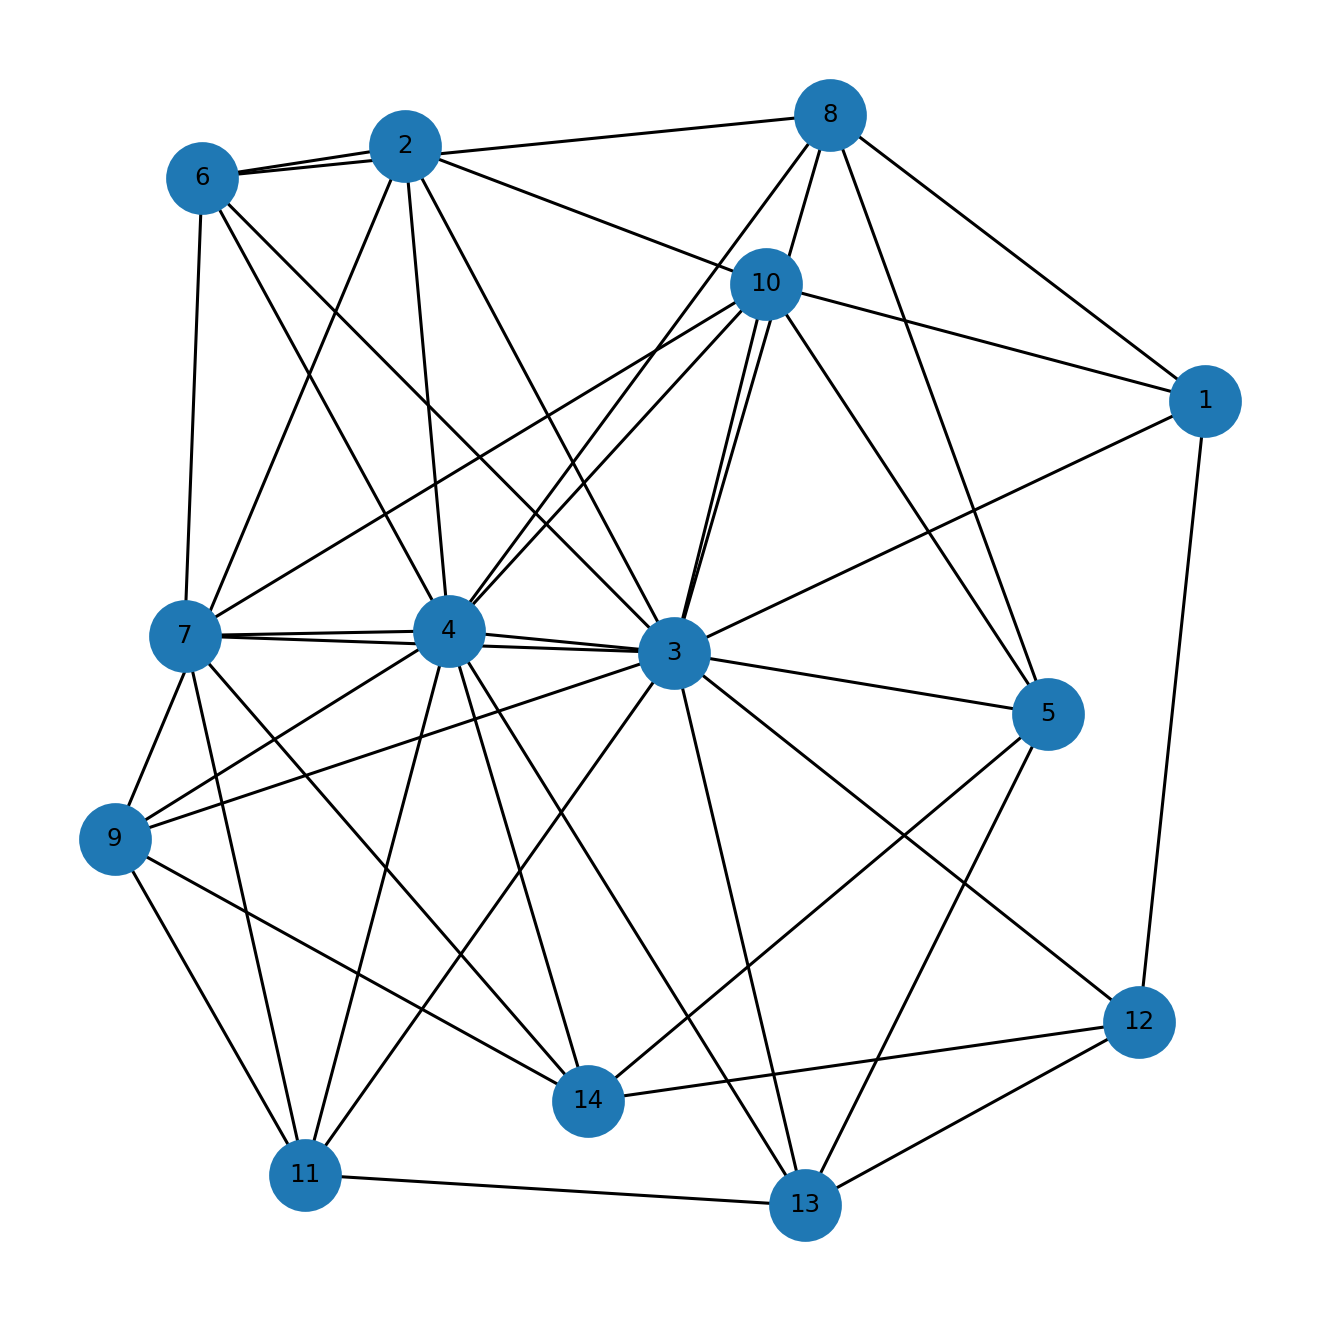

The file beside this chart, header and first rows:
u, v, kind, ox, oy, x_rel, y_rel
1, 3, proper, 14.0, 3.0, overlap, inside
1, 8, proper, 2.0, 3.0, contains, inside
1, 10, proper, 2.0, 3.0, contains, inside
1, 12, proper, 1.0, 1.0, overlap, contains
2, 3, proper, 10.0, 4.0, overlap, inside
2, 4, proper, 9.0, 4.0, overlap, inside
2, 6, proper, 3.0, 4.0, contains, inside
2, 9, proper, 2.0, 1.0, overlap, contains
2, 10, proper, 1.0, 1.0, overlap, overlap
3, 4, proper, 15.0, 11.0, overlap, overlap
3, 5, proper, 14.0, 1.0, overlap, overlap
3, 6, proper, 3.0, 12.0, contains, contains
3, 7, proper, 12.0, 1.0, overlap, contains
3, 8, proper, 2.0, 9.0, contains, overlap
3, 9, proper, 8.0, 1.0, overlap, contains
3, 10, proper, 2.0, 14.0, contains, overlap
3, 11, proper, 4.0, 12.0, overlap, overlap
3, 12, proper, 3.0, 1.0, overlap, contains
3, 13, proper, 1.0, 10.0, overlap, overlap
4, 6, proper, 3.0, 10.0, contains, overlap
4, 7, proper, 19.0, 1.0, contains, contains
4, 8, proper, 2.0, 1.0, contains, overlap
4, 9, proper, 14.0, 1.0, contains, contains
4, 10, proper, 2.0, 6.0, contains, overlap
4, 11, proper, 5.0, 13.0, contains, inside
4, 13, proper, 3.0, 2.0, contains, overlap
4, 14, proper, 1.0, 12.0, contains, overlap
5, 8, proper, 2.0, 4.0, contains, overlap
5, 10, proper, 2.0, 5.0, contains, inside
5, 13, proper, 3.0, 3.0, contains, overlap
5, 14, proper, 1.0, 2.0, contains, overlap
6, 7, proper, 2.0, 1.0, overlap, contains
6, 8, proper, 1.0, 3.0, overlap, overlap
7, 10, proper, 2.0, 1.0, contains, inside
7, 11, proper, 5.0, 1.0, contains, inside
7, 14, proper, 1.0, 1.0, contains, inside
9, 11, proper, 5.0, 1.0, contains, inside
9, 14, proper, 1.0, 1.0, contains, inside
11, 13, proper, 2.0, 3.0, overlap, overlap
12, 13, proper, 3.0, 1.0, contains, inside
12, 14, proper, 1.0, 1.0, contains, inside
